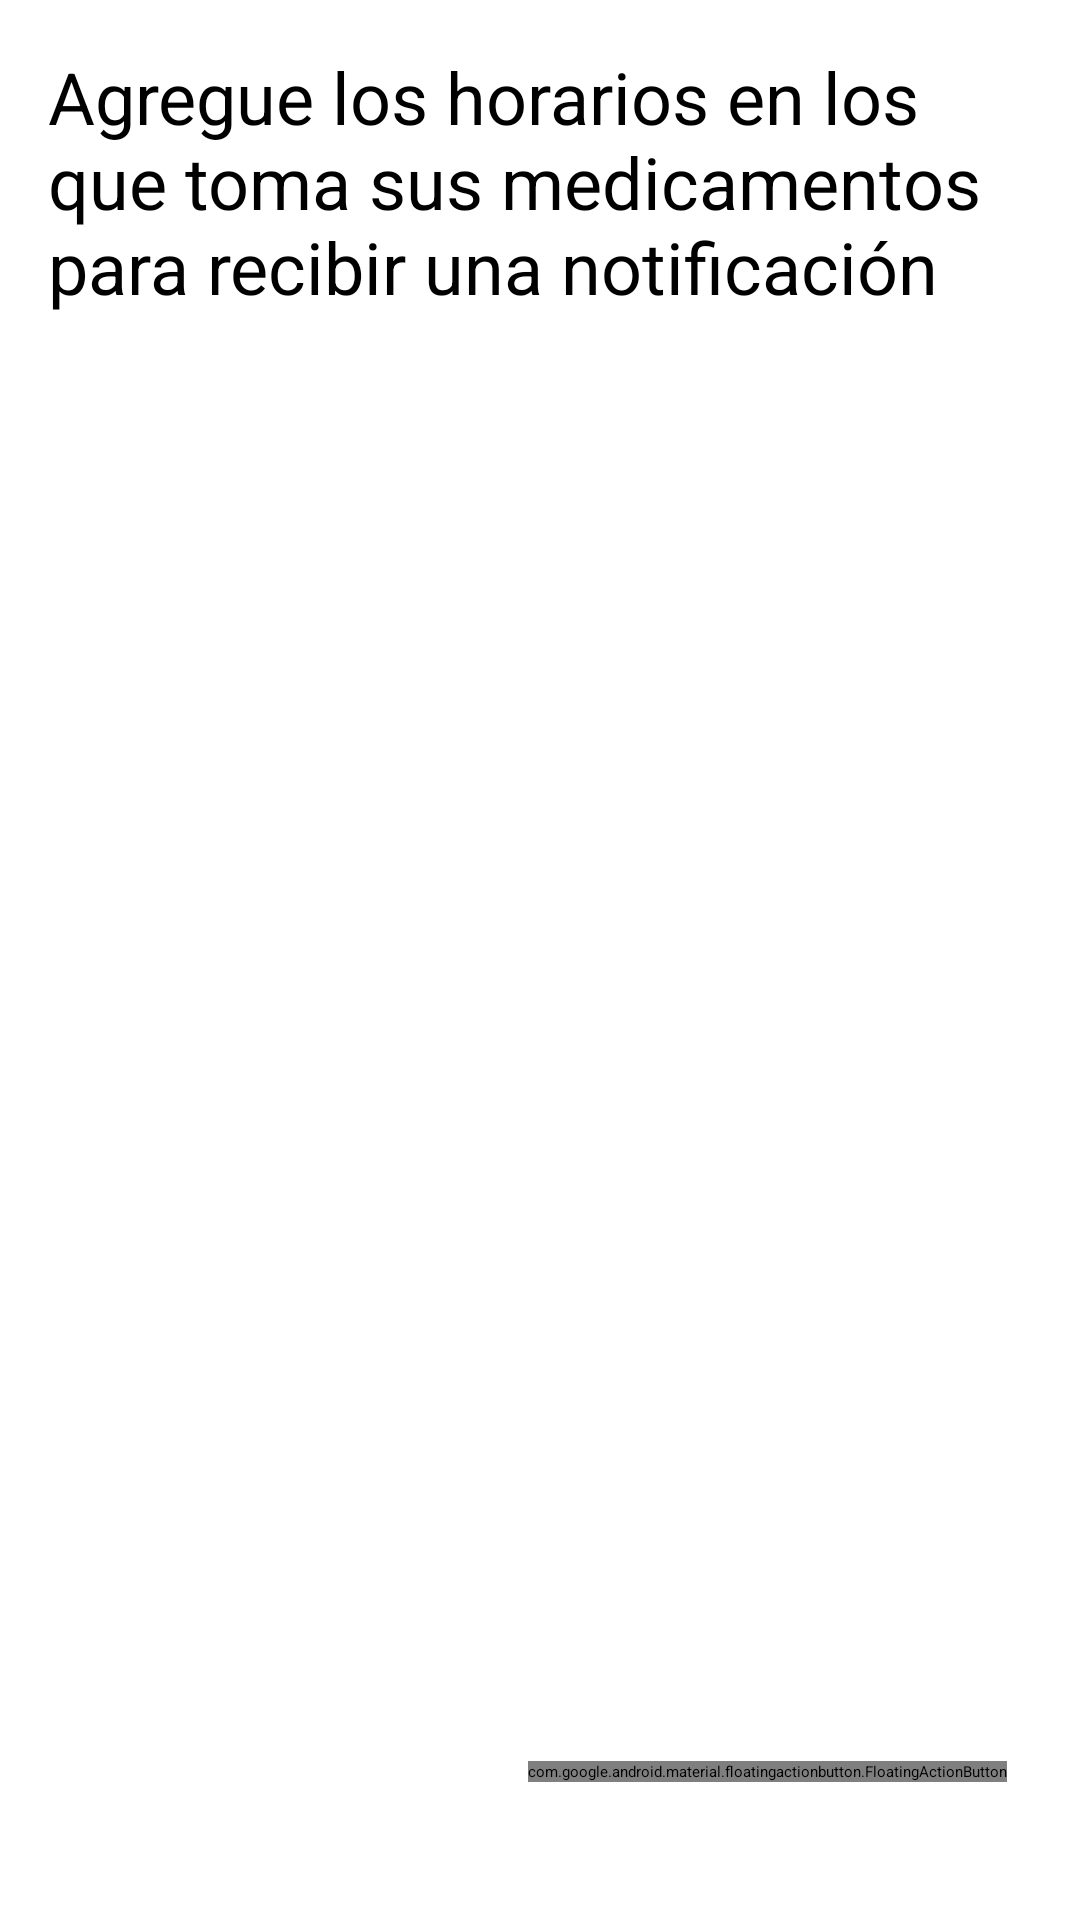

Reconstruct the res/layout file that produces this screen, plus the resources it refers to.
<!-- AndroidManifest.xml: application theme Theme.Practica01 -->
<!-- res/layout/activity_notifications_screen.xml -->
<?xml version="1.0" encoding="utf-8"?>
<androidx.constraintlayout.widget.ConstraintLayout xmlns:android="http://schemas.android.com/apk/res/android"
    xmlns:app="http://schemas.android.com/apk/res-auto"
    xmlns:tools="http://schemas.android.com/tools"
    android:layout_width="match_parent"
    android:layout_height="match_parent"
    android:padding="16dp"
    tools:context=".NotificationsScreen">

    <com.google.android.material.floatingactionbutton.FloatingActionButton
        android:id="@+id/floatingActionButton"
        android:layout_width="wrap_content"
        android:layout_height="wrap_content"
        android:clickable="true"
        android:focusable="true"
        app:layout_constraintBottom_toBottomOf="parent"
        app:layout_constraintEnd_toEndOf="parent"
        app:layout_constraintHorizontal_bias="0.95"
        app:layout_constraintStart_toStartOf="parent"
        app:layout_constraintTop_toTopOf="parent"
        app:layout_constraintVertical_bias="0.95"
        app:srcCompat="@android:drawable/ic_input_add" />

    <androidx.recyclerview.widget.RecyclerView
        android:id="@+id/alarms_recycler"
        android:layout_width="match_parent"
        android:layout_height="0dp"
        android:visibility="visible"
        app:layout_constraintBottom_toBottomOf="parent"
        app:layout_constraintEnd_toEndOf="parent"
        app:layout_constraintStart_toStartOf="parent"
        app:layout_constraintTop_toTopOf="@+id/guideline2" />

    <androidx.constraintlayout.widget.Guideline
        android:id="@+id/guideline2"
        android:layout_width="wrap_content"
        android:layout_height="wrap_content"
        android:orientation="horizontal"
        app:layout_constraintGuide_begin="105dp" />

    <TextView
        android:id="@+id/notifications_screen_title"
        android:layout_width="wrap_content"
        android:layout_height="wrap_content"
        android:text="Agregue los horarios en los que toma sus medicamentos para recibir una notificación"
        android:textSize="24sp"
        app:layout_constraintBottom_toTopOf="@+id/guideline2"
        app:layout_constraintEnd_toEndOf="parent"
        app:layout_constraintHorizontal_bias="0.0"
        app:layout_constraintStart_toStartOf="parent"
        app:layout_constraintTop_toTopOf="parent"
        app:layout_constraintVertical_bias="0.0" />

    <TextView
        android:id="@+id/no_alarms_set_textview"
        android:layout_width="wrap_content"
        android:layout_height="wrap_content"
        android:visibility="invisible"
        android:text="No hay notificaciones configuradas"
        app:layout_constraintBottom_toBottomOf="@+id/alarms_recycler"
        app:layout_constraintEnd_toEndOf="parent"
        app:layout_constraintStart_toStartOf="@+id/alarms_recycler"
        app:layout_constraintTop_toTopOf="@+id/guideline2" />

</androidx.constraintlayout.widget.ConstraintLayout>
<!-- resources referenced by this layout -->
<resources>
  <style name="Theme.Practica01" parent="Base.Theme.Practica01">
      
      <item name="android:navigationBarColor">@android:color/transparent</item>
      <item name="android:statusBarColor">@android:color/transparent</item>
      <item name="android:windowLightStatusBar">?attr/isLightTheme</item>
    </style>
</resources>
